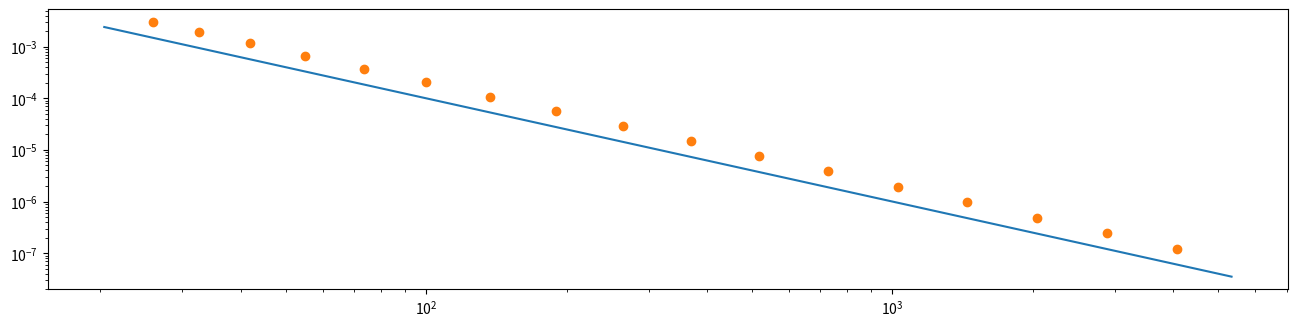

This chart was generated by the following Python code:
"""
Spectral binning
"""

import numpy as np
import matplotlib.pyplot as plt

x1 = np.array([20.4, 22.0, 24.4, 27.6, 30.8, 34.0, 38.8, 45.2, 51.6, 58.0, \
        67.6, 80.4, 93.2, 106.0, 125.2, 150.8, 176.4, 202.0, 240.4, 291.6, \
        342.8, 394.0, 470.8, 573.2, 675.6, 778.0, 931.6, 1136.4, 1341.2, 1546.0, \
        1853.2, 2262.8, 2672.4, 3082.0, 3696.4, 4515.6, 5334.8], dtype='float')

#------------------------------------------------------------------------------
# spectrum

N1 = len(x1)

ee = - 2.0

y1 = np.power(x1,ee)

#------------------------------------------------------------------------------
# Rebin ions
# assume the L2 ion bin number is odd, and keep the last bin intact

Mi = int((N1-1)/2) + 1
print(f"Mi = {Mi}")

x2 = np.zeros(Mi)
y2 = np.zeros(Mi)
e1 = np.sqrt(x1[0]**3/x2[1])
e2 = np.sqrt(x1[1]*x2[2])
x2[0] = np.sqrt(e1*e2)
y2[0] = y1[0]+y1[1]

idx = 1
for i in np.arange(2,N1-2,2):
        mm = x1[i-1]*x1[i]*x1[i+1]*x1[i+2]
        x2[idx] = np.power(mm, 0.25)
        y2[idx] = y1[i] + y1[i+1]
        idx += 1

y2[-1] = y1[-1]

#------------------------------------------------------------------------------

fig = plt.figure(figsize=(16,8))

ax1 = fig.add_subplot(2, 1, 1)
ax1.set_xscale('log')
ax1.set_yscale('log')
ax1.plot(x1,y1)
ax1.plot(x2, y2, 'o')

#ax2 = fig.add_subplot(2, 2, 2)
#ax2.plot(di)
#ax2.plot(di, 'o')

plt.show()